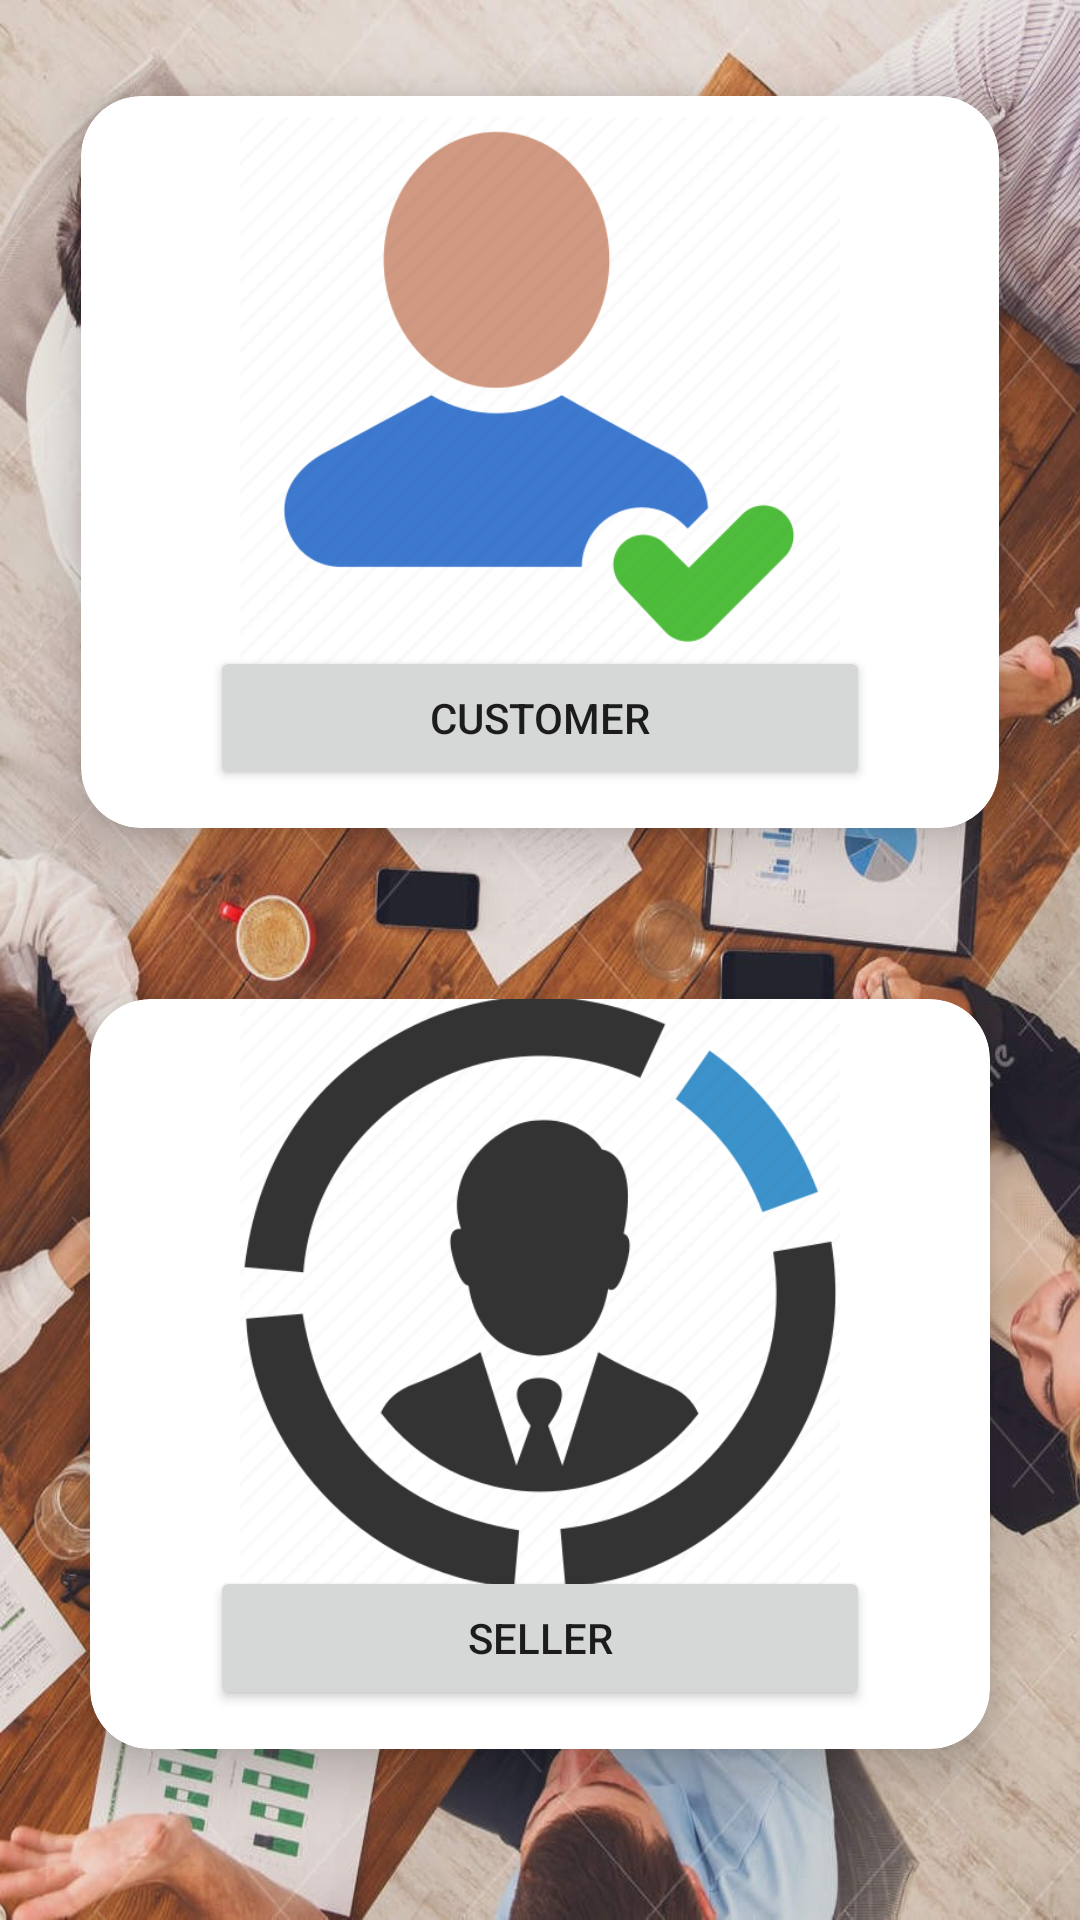

Produce the Android XML layout that renders to this screen, including the resource entries it uses.
<!-- AndroidManifest.xml: application theme Theme.Saathi -->
<!-- res/layout/activity_splash_screen.xml -->
<?xml version="1.0" encoding="utf-8"?>
<androidx.constraintlayout.widget.ConstraintLayout xmlns:android="http://schemas.android.com/apk/res/android"
    xmlns:app="http://schemas.android.com/apk/res-auto"
    xmlns:tools="http://schemas.android.com/tools"
    android:layout_width="match_parent"
    android:layout_height="match_parent"
    android:elevation="5dp"
    tools:context=".splash_screen"
    android:background="@drawable/stock">

    <androidx.cardview.widget.CardView
        android:id="@+id/card_view"
        android:layout_width="306dp"
        android:layout_height="244dp"
        android:layout_marginTop="32dp"
        app:cardBackgroundColor="#fff"
        app:cardCornerRadius="20dp"
        app:cardElevation="10dp"
        app:layout_constraintEnd_toEndOf="parent"
        app:layout_constraintStart_toStartOf="parent"
        app:layout_constraintTop_toTopOf="parent">

        <androidx.constraintlayout.widget.ConstraintLayout
            android:layout_width="match_parent"
            android:layout_height="match_parent">

            <ImageView
                android:id="@+id/imageView"
                android:layout_width="200dp"
                android:layout_height="200dp"
                android:layout_marginTop="32dp"
                android:layout_marginBottom="32dp"
                android:src="@drawable/customer"
                app:layout_constraintBottom_toTopOf="@+id/customer_btn"
                app:layout_constraintEnd_toEndOf="parent"
                app:layout_constraintStart_toStartOf="parent"
                app:layout_constraintTop_toTopOf="parent"
                app:layout_constraintVertical_bias="0.312" />

            <Button
                android:id="@+id/customer_btn"
                android:layout_width="220dp"
                android:layout_height="wrap_content"
                android:text="@string/customer"
                app:layout_constraintBottom_toBottomOf="parent"
                app:layout_constraintEnd_toEndOf="parent"
                app:layout_constraintStart_toStartOf="parent"
                app:layout_constraintTop_toTopOf="parent"
                app:layout_constraintVertical_bias="0.936" />
        </androidx.constraintlayout.widget.ConstraintLayout>
    </androidx.cardview.widget.CardView>

    <androidx.cardview.widget.CardView
        android:layout_width="300dp"
        android:layout_height="250dp"
        app:cardBackgroundColor="#fff"
        app:cardCornerRadius="20dp"
        app:cardElevation="10dp"
        app:layout_constraintBottom_toBottomOf="parent"
        app:layout_constraintEnd_toEndOf="parent"
        app:layout_constraintStart_toStartOf="parent"
        app:layout_constraintTop_toBottomOf="@+id/card_view">

        <androidx.constraintlayout.widget.ConstraintLayout
            android:layout_width="match_parent"
            android:layout_height="match_parent">

            <ImageView
                android:id="@+id/imageView2"
                android:layout_width="200dp"
                android:layout_height="200dp"
                android:layout_marginTop="32dp"
                android:layout_marginBottom="32dp"
                android:src="@drawable/business_icon"
                app:layout_constraintBottom_toTopOf="@+id/business_btn"
                app:layout_constraintEnd_toEndOf="parent"
                app:layout_constraintStart_toStartOf="parent"
                app:layout_constraintTop_toTopOf="parent"
                app:layout_constraintVertical_bias="0.466" />

            <Button
                android:id="@+id/business_btn"
                android:layout_width="220dp"
                android:layout_height="wrap_content"
                android:text="@string/business"
                app:layout_constraintBottom_toBottomOf="parent"
                app:layout_constraintEnd_toEndOf="parent"
                app:layout_constraintStart_toStartOf="parent"
                app:layout_constraintTop_toTopOf="parent"
                app:layout_constraintVertical_bias="0.936" />
        </androidx.constraintlayout.widget.ConstraintLayout>
    </androidx.cardview.widget.CardView>


</androidx.constraintlayout.widget.ConstraintLayout>
<!-- resources referenced by this layout -->
<resources>
  <!-- drawable business_icon: webp bitmap (drawable-v24, 14538 bytes) -->
  <!-- drawable customer: webp bitmap (drawable-v24, 12236 bytes) -->
  <!-- drawable stock: jpg bitmap (drawable-v24, 280699 bytes) -->
  <string name="business">Seller</string>
  <string name="customer">Customer</string>
  <style name="Theme.Saathi" parent="Theme.MaterialComponents.DayNight.DarkActionBar">
          
          <item name="colorPrimary">@color/purple_500</item>
          <item name="colorPrimaryVariant">@color/purple_700</item>
          <item name="colorOnPrimary">@color/white</item>
          
          <item name="colorSecondary">@color/teal_200</item>
          <item name="colorSecondaryVariant">@color/teal_700</item>
          <item name="colorOnSecondary">@color/black</item>
          
          <item name="android:statusBarColor" tools:targetApi="l">?attr/colorPrimaryVariant</item>
          
      </style>
  <!-- not gathered from this repository: default colours our renderer supplied (Android Studio template values) -->
  <color name="purple_500">#FF6200EE</color>
  <color name="purple_700">#FF3700B3</color>
  <color name="teal_200">#FF03DAC5</color>
  <color name="teal_700">#FF018786</color>
  <color name="black">#FF000000</color>
  <color name="white">#FFFFFFFF</color>
</resources>
